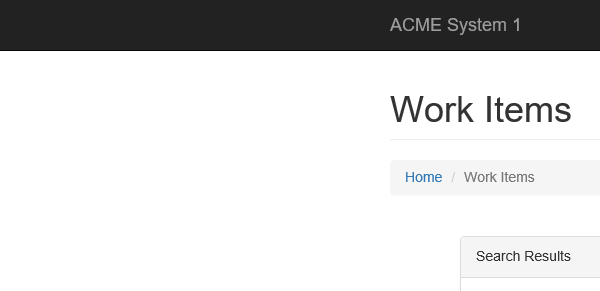
Task: Sequence for obtaining the WIID from the ACME webpage
Workflow: Main

Step 1: Attach Browser 'iexplore.exe ACME' in window 'ACME System 1 - Work Items'

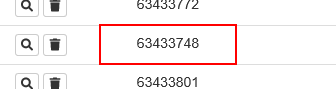
Step 2: get-text from the table cell
